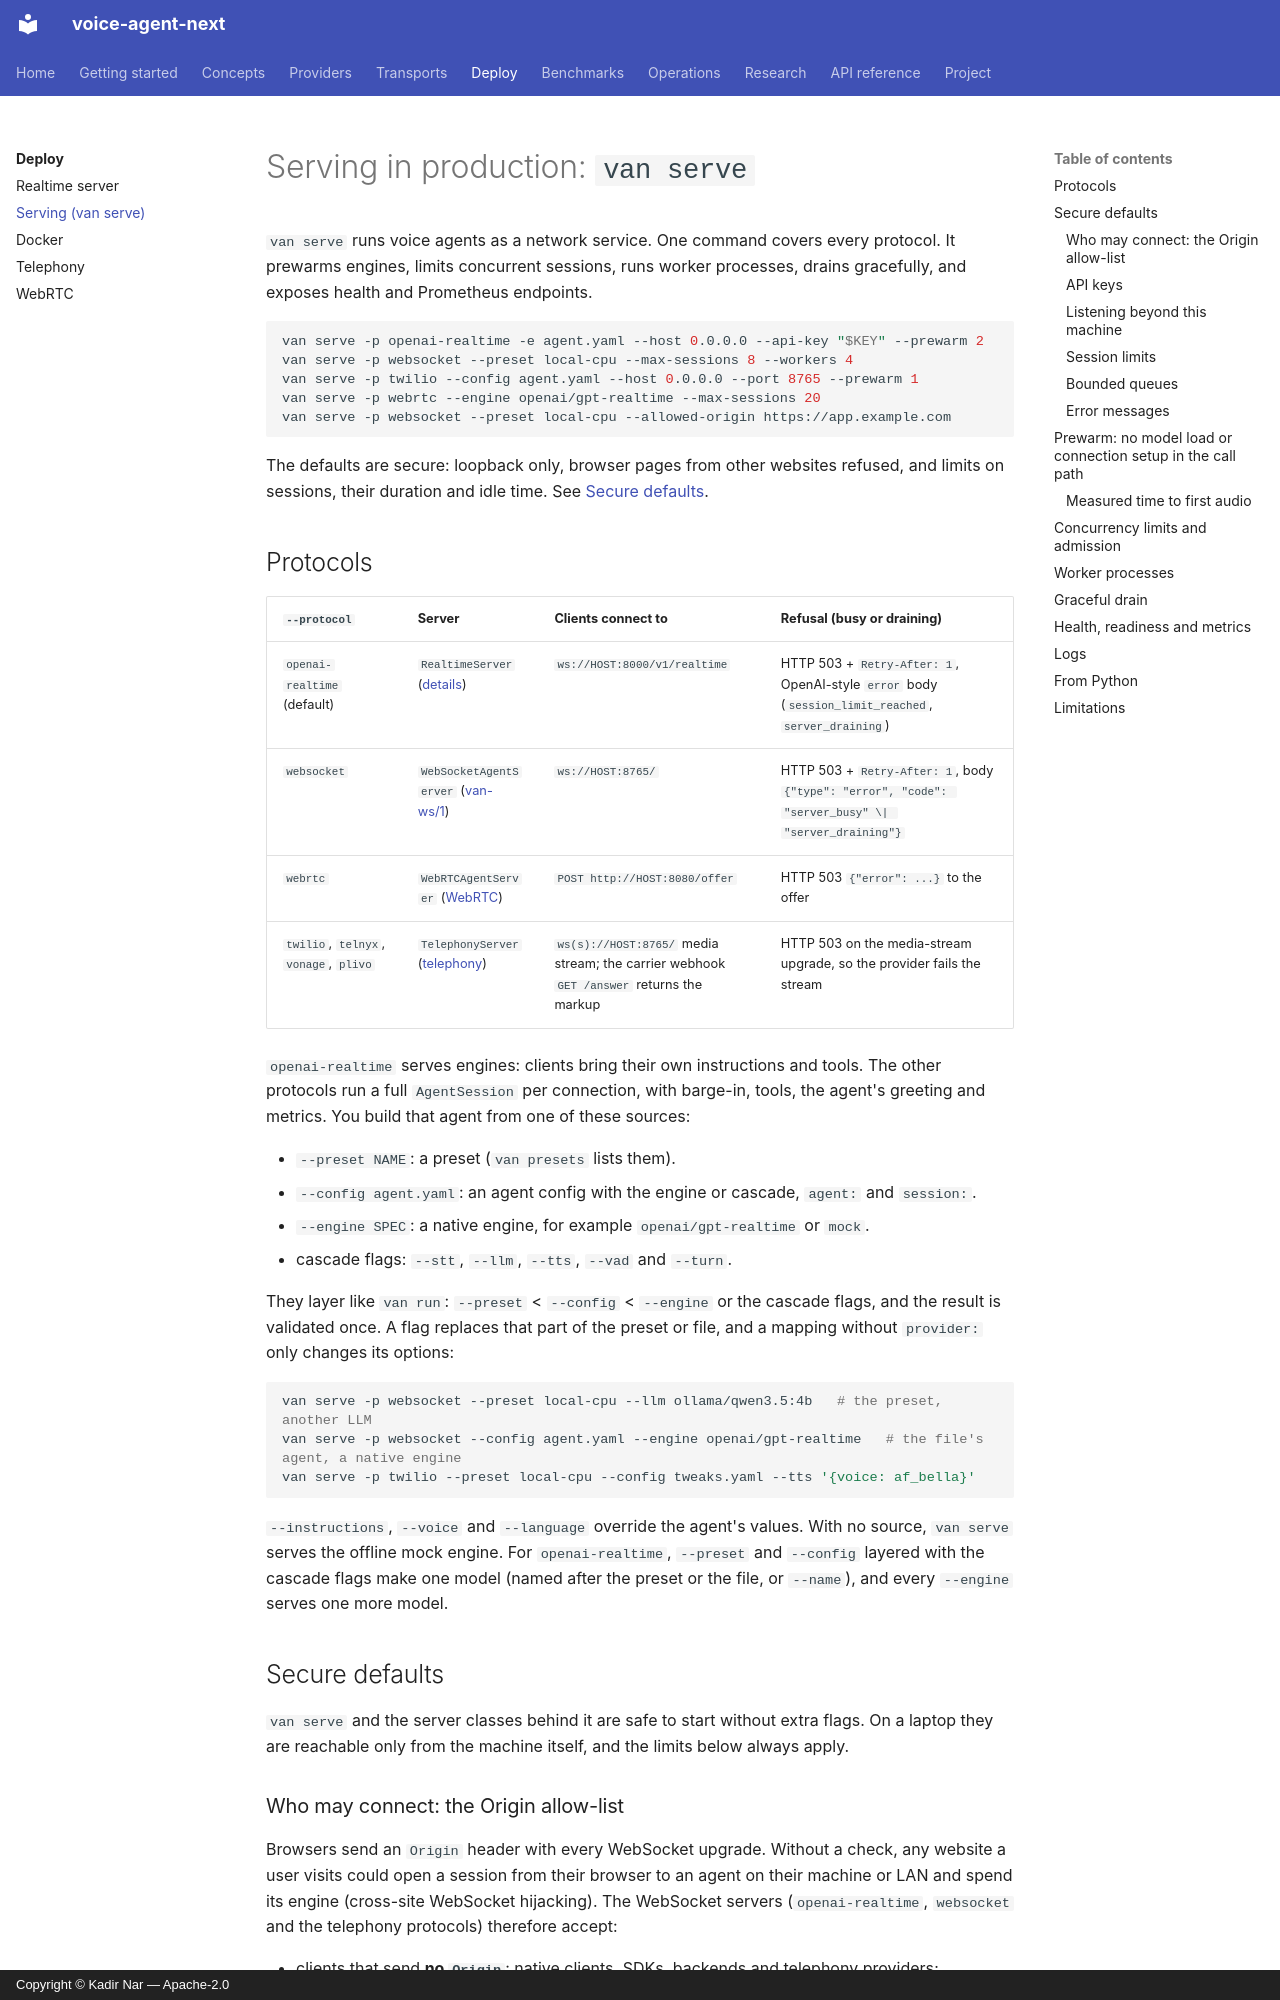

repository: kadirnar/voice-agent-next · page: deploy/serving/index.html · generator: mkdocs · copyright: Copyright © Kadir Nar — Apache-2.0

# Serving in production: `van serve`

`van serve` runs voice agents as a network service. One command covers every protocol.
It prewarms engines, limits concurrent sessions, runs worker processes, drains gracefully,
and exposes health and Prometheus endpoints.

```bash
van serve -p openai-realtime -e agent.yaml --host 0.0.0.0 --api-key "$KEY" --prewarm 2
van serve -p websocket --preset local-cpu --max-sessions 8 --workers 4
van serve -p twilio --config agent.yaml --host 0.0.0.0 --port 8765 --prewarm 1
van serve -p webrtc --engine openai/gpt-realtime --max-sessions 20
van serve -p websocket --preset local-cpu --allowed-origin https://app.example.com
```

The defaults are secure: loopback only, browser pages from other websites refused, and
limits on sessions, their duration and idle time. See [Secure defaults](#secure-defaults).

## Protocols

| `--protocol` | Server | Clients connect to | Refusal (busy or draining) |
| --- | --- | --- | --- |
| `openai-realtime` (default) | `RealtimeServer` ([details](realtime-server.md)) | `ws://HOST:8000/v1/realtime` | HTTP 503 + `Retry-After: 1`, OpenAI-style `error` body (`session_limit_reached`, `server_draining`) |
| `websocket` | `WebSocketAgentServer` ([van-ws/1](../transports/websocket.md)) | `ws://HOST:8765/` | HTTP 503 + `Retry-After: 1`, body `{"type": "error", "code": "server_busy" \| "server_draining"}` |
| `webrtc` | `WebRTCAgentServer` ([WebRTC](../transports/webrtc.md)) | `POST http://HOST:8080/offer` | HTTP 503 `{"error": ...}` to the offer |
| `twilio`, `telnyx`, `vonage`, `plivo` | `TelephonyServer` ([telephony](../transports/telephony.md)) | `ws(s)://HOST:8765/` media stream; the carrier webhook `GET /answer` returns the markup | HTTP 503 on the media-stream upgrade, so the provider fails the stream |

`openai-realtime` serves engines: clients bring their own instructions and tools. The other
protocols run a full `AgentSession` per connection, with barge-in, tools, the agent's
greeting and metrics. You build that agent from one of these sources:

* `--preset NAME`: a preset (`van presets` lists them).
* `--config agent.yaml`: an agent config with the engine or cascade, `agent:` and `session:`.
* `--engine SPEC`: a native engine, for example `openai/gpt-realtime` or `mock`.
* cascade flags: `--stt`, `--llm`, `--tts`, `--vad` and `--turn`.

They layer like `van run`: `--preset` < `--config` < `--engine` or the cascade flags, and
the result is validated once. A flag replaces that part of the preset or file, and a
mapping without `provider:` only changes its options:

```bash
van serve -p websocket --preset local-cpu --llm ollama/qwen3.5:4b   # the preset, another LLM
van serve -p websocket --config agent.yaml --engine openai/gpt-realtime   # the file's agent, a native engine
van serve -p twilio --preset local-cpu --config tweaks.yaml --tts '{voice: af_bella}'
```

`--instructions`, `--voice` and `--language` override the agent's values. With no source,
`van serve` serves the offline mock engine. For `openai-realtime`, `--preset` and
`--config` layered with the cascade flags make one model (named after the preset or the
file, or `--name`), and every `--engine` serves one more model.

## Secure defaults

`van serve` and the server classes behind it are safe to start without extra flags. On a
laptop they are reachable only from the machine itself, and the limits below always apply.
